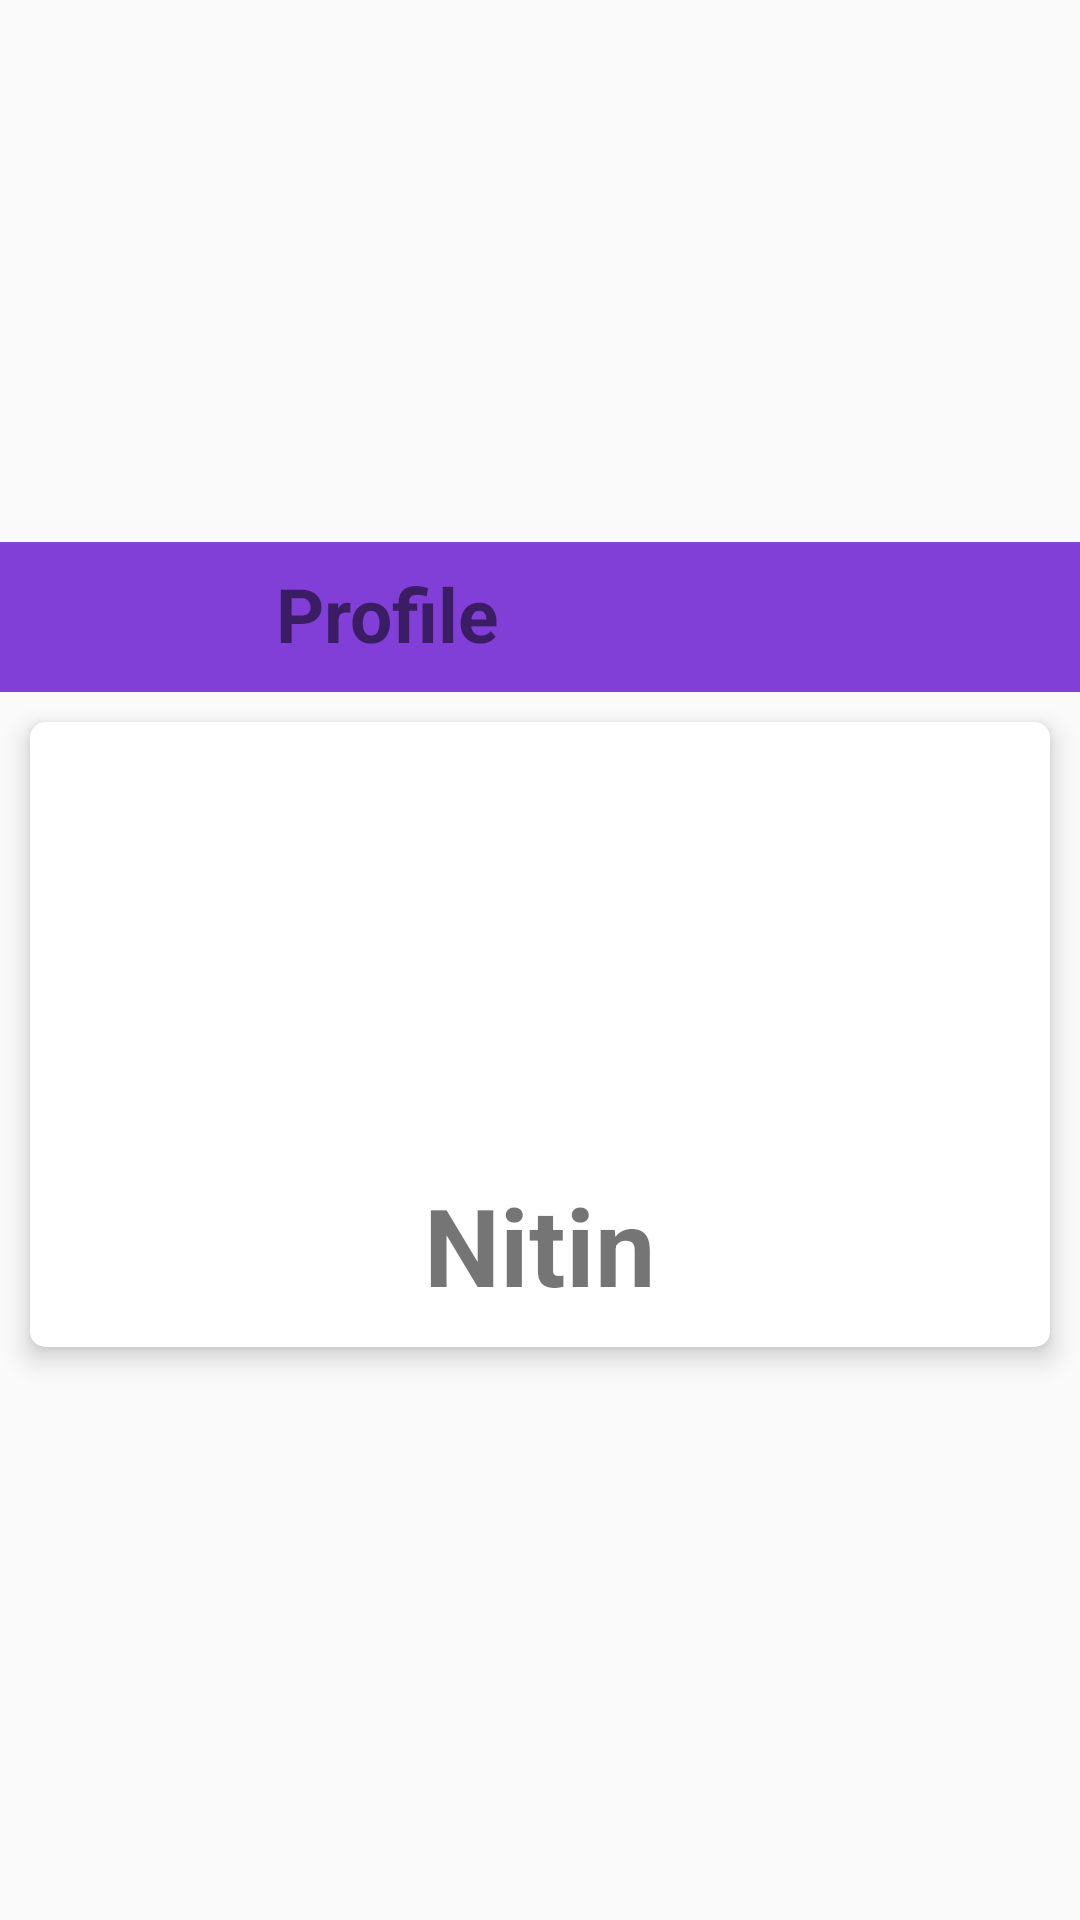

Layout XML and referenced resources for this Android screen:
<!-- AndroidManifest.xml: application theme Theme.ChatApplication -->
<!-- res/layout/profile.xml -->
<?xml version="1.0" encoding="utf-8"?>
<LinearLayout
    xmlns:android="http://schemas.android.com/apk/res/android"
    android:layout_width="match_parent"
    android:layout_height="wrap_content"
    xmlns:app="http://schemas.android.com/apk/res-auto"
    xmlns:tools="http://schemas.android.com/tools"

    android:gravity="center"
    android:orientation="vertical">

    <LinearLayout
        android:layout_width="match_parent"
        android:layout_height="50dp"
        android:orientation="horizontal"
        android:background="@color/colorPrimary"
        android:gravity="center_vertical">

        <ImageView
            android:layout_width="0dp"
            android:layout_weight="0.5"
            android:layout_height="32dp"
            android:layout_marginStart="10dp"
            android:src="@drawable/ic_baseline_arrow_back_24"
            android:padding="5dp"
            android:id="@+id/imgBackBtn"/>
        <TextView
            android:layout_width="0dp"
            android:layout_height="match_parent"
            android:layout_weight="2"
            android:layout_gravity="center_vertical"
            android:text="@string/profile"
            android:textSize="25sp"
            android:textStyle="bold"
            android:layout_marginTop="8dp"
            android:layout_marginStart="15dp"
            android:layout_marginBottom="10dp"/>




    </LinearLayout>

    <androidx.cardview.widget.CardView
        android:layout_width="match_parent"
        android:layout_height="wrap_content"
        android:padding="10dp"
        android:layout_margin="10dp"
        app:cardElevation="5dp"
        app:cardCornerRadius="5dp">

        <LinearLayout
            android:layout_width="match_parent"
            android:layout_height="wrap_content"
            android:gravity="center"
            android:padding="10dp"
            android:orientation="vertical">

            <ImageView
                android:layout_width="120dp"
                android:layout_height="120dp"
                android:id="@+id/imgUserProfile"
                android:layout_marginTop="10dp"
                android:layout_marginStart="10dp"
                android:layout_marginEnd="10dp"
                android:src="@mipmap/ic_launcher"/>

            <TextView
                android:id="@+id/etuserName"
                android:layout_width="match_parent"
                android:layout_height="wrap_content"
                android:text="@string/nitin"
                android:layout_marginTop="10dp"
                android:textAlignment="center"
                android:textSize="36sp"
                android:textStyle="bold"
                android:maxLines="1"/>

            <Button
                android:id="@+id/btnSave"
                android:layout_width="150dp"
                android:layout_height="wrap_content"
                android:text="@string/save"
                android:visibility="gone"
                android:textColor="@color/white"
                android:textSize="20sp"
                android:background="@drawable/btn_background"
                android:layout_marginTop="18dp"/>

            <ProgressBar
                android:layout_width="wrap_content"
                android:layout_height="wrap_content"
                android:indeterminateTint="@color/colorPrimaryDark"
                android:visibility="gone"
                android:id="@+id/progressBar"/>

        </LinearLayout>

    </androidx.cardview.widget.CardView>

</LinearLayout>
<!-- resources referenced by this layout -->
<resources>
  <color name="colorPrimary">#813fd7</color>
  <color name="colorPrimaryDark">#813fd7</color>
  <color name="white">#FFFFFFFF</color>
  <!-- drawable btn_background (drawable) -->
  <?xml version="1.0" encoding="utf-8"?>
  <shape xmlns:android="http://schemas.android.com/apk/res/android">
  <corners android:radius="100dp" />
      <solid android:color="@color/colorPrimary"/>
  </shape>
  <string name="nitin">Nitin</string>
  <string name="profile">Profile</string>
  <string name="save">SAVE</string>
  <style name="Theme.ChatApplication" parent="Theme.AppCompat.Light.NoActionBar">
          
          <item name="colorPrimary">@color/colorPrimary</item>
          <item name="colorPrimaryDark">@color/colorPrimaryDark</item>
          <item name="colorAccent">@color/colorAccent</item>
          <item name="colorPrimaryVariant">@color/purple_700</item>
          <item name="colorOnPrimary">@color/white</item>
          
          <item name="colorSecondary">@color/teal_200</item>
          <item name="colorSecondaryVariant">@color/teal_700</item>
          <item name="colorOnSecondary">@color/black</item>
          
          <item name="android:statusBarColor" tools:targetApi="l">?attr/colorPrimaryVariant</item>
          
      </style>
  <color name="colorAccent">#FFFFFF</color>
  <color name="purple_700">#FF3700B3</color>
  <color name="teal_200">#FF03DAC5</color>
  <color name="teal_700">#FF018786</color>
  <color name="black">#FF000000</color>
</resources>
